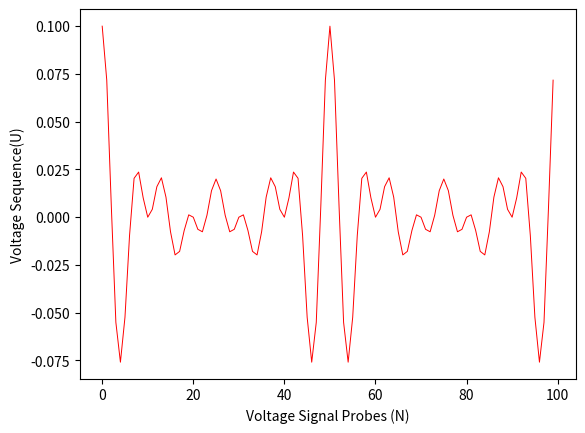
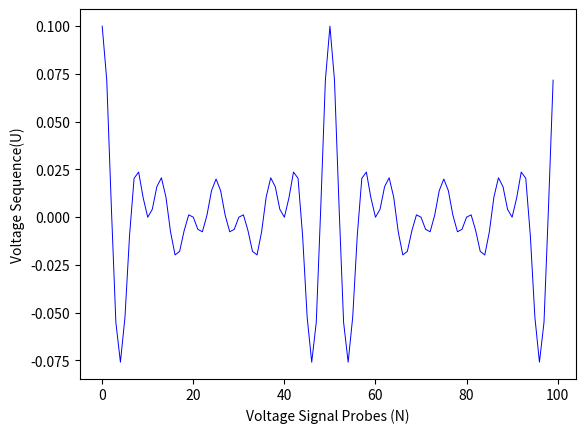
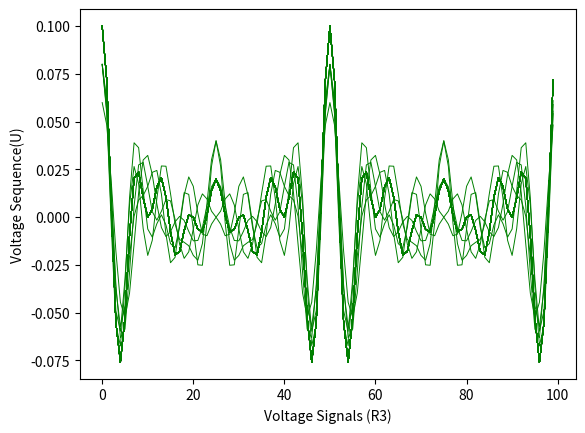
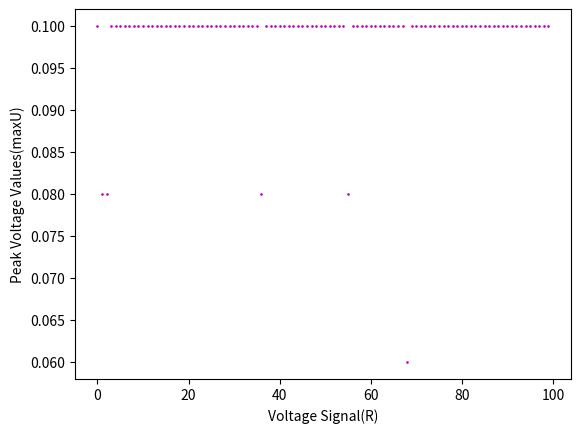

Python code for these plots, in order:
#############################################################################################
# Name: Fourier Transform
# Description: This outputs the plot of a voltage signal using the set of Fourier
# coefficients b (with problem1: constant phases, problem2: random phases)
# where these coefficients are the Fourier transform of a set of voltage
# values obtained from a number of probes N. This only gives approximation
# since the the voltage values are taken from a discrete number of sources.
# This also outputs an approximate minimum of the voltage peaks and the set of
# phase angles that give these values.
#############################################################################################

import matplotlib.pyplot as plt
import numpy as npy, numpy.random as nrand, numpy.fft as nfft

N = 100 #number of voltage probes, increase to make the signal more defined
x = npy.linspace(0,N-1,N)

#problem 1
plt.figure(1)
b1 = npy.zeros(N) #array of 64 zeroes

for i in range(8,17,2):
    #choose values we can change with some value
    b1[i] = 1
    b1[N-i] = 1

part1 = nfft.ifft(b1)
plt.plot(x,part1,'r-',label='Voltage Signal with Constant Phases',linewidth=0.7)
plt.axis('tight')
plt.xlabel('Voltage Signal Probes (N)')
plt.ylabel('Voltage Sequence(U)')

#problem 2
plt.figure(2)
b2 = npy.zeros(N)

for i in range(8,17,2):
    #choose random values between 0 and 1, multiply by 360 to get randome phase in degrees
    bs = int(abs(npy.exp(1j*nrand.rand()*360)))
    b2[i] = bs
    b2[N-i] = npy.conjugate(bs)

part2 = nfft.ifft(b2)
plt.plot(x,part2,'b',label='Voltage Signal with Random Phases',linewidth=0.7)

plt.axis('tight')
plt.xlabel('Voltage Signal Probes (N)')
plt.ylabel('Voltage Sequence(U)')

#problem 3
plt.figure(3)
plt.axis('auto')
plt.xlabel('Voltage Signals (R3)')
plt.ylabel('Voltage Sequence(U)')

N3 = 100 #number of probes for one voltage signal
R3 = 100 #number of voltage signals
raxis = npy.linspace(0,R3-1,R3)
x3 = npy.linspace(0,N3-1,N3)

b3 = npy.zeros(N3)

#create empty arrays to store maxU and phi values
#repeat what we did in part 2 multiple times to get multiple sets of signals and phases
phis = []
maxU = []

#get values of b and phi respectively
for r in range(R3):
    for nn in range(0,N3-1):
        for i in range(8,17,2):
            phi = nrand.rand()*360
            b3[i] = int(abs( npy.exp(1j*phi) ))
            b3[N3-i] = npy.conjugate(b3[i])

        #store generated and used phi values
        phis.append(phi)

    #get Fourier transform of set of b values
    U = npy.real(nfft.ifft(b3))
    plt.plot(x3,U,'g',label='Voltage Signals with Different Sets of Random Phases',linewidth=0.7)

    #make a two dimensional array of the U value and the respective phi value used
    for j in range(N3-1):
        setU = [U[j],phis[j]]
        #print setU

    #Find the maximum U value for one voltage signal from N probes
    for j in range(N3):
        maximum = max(U)
        if U[j] == maximum:
            imax = [U[j],phis[j]]
            #print imax
    #print maximum

    #store obtained maximum U value in an array
    maxU.append(maximum)

#make a plot of the maximum U values
plt.figure(4)
plt.axis('auto')
plt.xlabel('Voltage Signal(R)')
plt.ylabel('Peak Voltage Values(maxU)')
plt.plot(raxis,maxU,'mo',label='Peak Voltages',markersize=0.9)

#Get the minimum of the set of maximum U values from R voltage signals
for r in range(R3):
    minmaxU = min(maxU)

#store the minimum of the set of maximum U values and the corresponding phi used in a two dimensional array
for j in range(N3):
    if U[j] == minmaxU:
        minU = [U[j],phis[j]]
        print(minU)

#show the minimum of the maximum U values
print(minmaxU)

plt.show()
